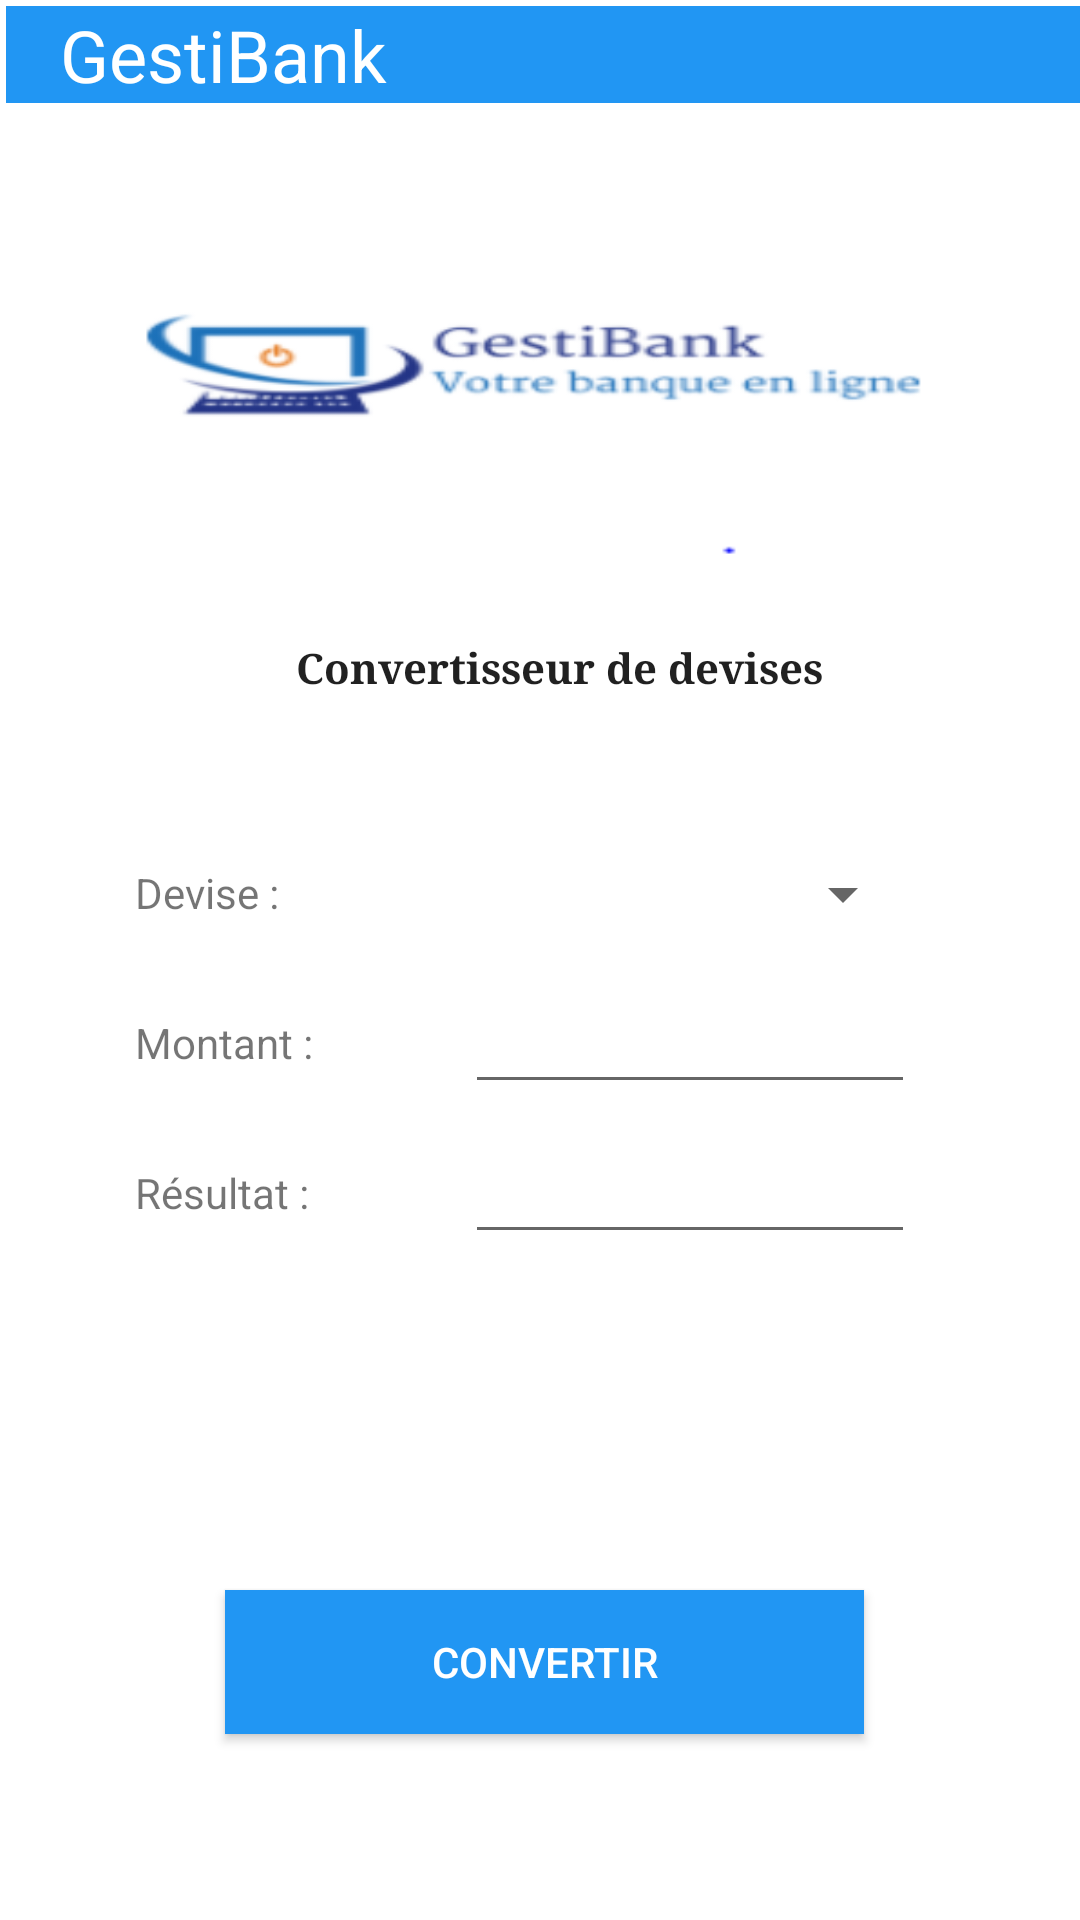

Reconstruct the res/layout file that produces this screen, plus the resources it refers to.
<!-- AndroidManifest.xml: application theme Theme.GestiBank -->
<!-- res/layout/activity_conversion.xml -->
<?xml version="1.0" encoding="utf-8"?>
<AbsoluteLayout xmlns:android="http://schemas.android.com/apk/res/android"
    xmlns:app="http://schemas.android.com/apk/res-auto"
    xmlns:tools="http://schemas.android.com/tools"
    android:id="@+id/myLayout"
    android:stretchColumns="0"
    android:layout_width="fill_parent"
    android:layout_height="fill_parent"
    tools:ignore="Deprecated">


    <LinearLayout
        android:layout_width="402dp"
        android:layout_height="40dp"
        android:layout_x="2dp"
        android:layout_y="2dp"
        android:orientation="horizontal"
        tools:layout_editor_absoluteX="8dp"
        tools:layout_editor_absoluteY="4dp">

        <TextView
            android:layout_width="417dp"
            android:layout_height="wrap_content"
            android:background="#2196F3"
            android:text="   GestiBank"
            android:textColor="#FFFFFF"
            android:textSize="24sp" />
    </LinearLayout>

    <ImageView
        android:id="@+id/imageView"
        android:layout_width="314dp"
        android:layout_height="126dp"
        android:layout_marginStart="16dp"
        android:layout_marginLeft="16dp"
        android:layout_marginTop="92dp"
        android:layout_marginEnd="16dp"
        android:layout_marginRight="16dp"
        android:layout_x="25dp"
        android:layout_y="62dp"
        android:background="@mipmap/logo"
        app:layout_constraintEnd_toEndOf="parent"
        app:layout_constraintHorizontal_bias="0.562"
        app:layout_constraintStart_toStartOf="parent"
        app:layout_constraintTop_toTopOf="parent"
        tools:ignore="VectorDrawableCompat" />

    <TextView
        android:id="@+id/textView3"
        android:layout_width="297dp"
        android:layout_height="75dp"
        android:layout_x="38dp"
        android:layout_y="185dp"
        android:gravity="center"
        android:text="Convertisseur de devises"
        android:textAppearance="@style/TextAppearance.AppCompat.Large"
        android:textSize="14sp"
        android:textStyle="bold"
        android:typeface="serif"
        tools:layout_editor_absoluteX="78dp"
        tools:layout_editor_absoluteY="245dp" />

    <TextView
        android:id="@+id/devise"
        android:layout_width="wrap_content"
        android:layout_height="wrap_content"
        android:layout_x="45dp"
        android:layout_y="288dp"
        android:text="Devise :" />

    <Spinner
        android:id="@+id/spinner"
        android:layout_width="150dp"
        android:layout_height="40dp"
        android:layout_marginTop="48dp"
        android:layout_marginEnd="20dp"
        android:layout_marginRight="20dp"
        android:layout_x="155dp"
        android:layout_y="278dp"
        app:layout_constraintEnd_toEndOf="parent"
        app:layout_constraintTop_toTopOf="parent" />

    <TextView
        android:id="@+id/montant"
        android:layout_width="wrap_content"
        android:layout_height="wrap_content"
        android:layout_x="45dp"
        android:layout_y="338dp"
        android:text="Montant :" />

    <EditText
        android:id="@+id/editMontant"
        android:layout_width="150dp"
        android:layout_height="40dp"
        android:layout_x="155dp"
        android:layout_y="328dp"
        android:inputType="number" />

    <TextView
        android:layout_width="wrap_content"
        android:layout_height="wrap_content"
        android:layout_x="45dp"
        android:layout_y="388dp"
        android:text="Résultat :" />

    <EditText
        android:id="@+id/editResultat"
        android:layout_width="150dp"
        android:layout_height="40dp"
        android:layout_x="155dp"
        android:layout_y="378dp"
        android:inputType="number" />

    <Button
        android:id="@+id/btnconvertir"
        android:layout_width="213dp"
        android:layout_height="wrap_content"
        android:layout_x="75dp"
        android:layout_y="530dp"
        android:background="#2196F3"
        android:text="Convertir"
        android:textColor="#ffffff"
        app:backgroundTint="#2196F3"
        app:strokeColor="#2196F3" />

</AbsoluteLayout>
<!-- resources referenced by this layout -->
<resources>
  <!-- mipmap logo: png bitmap (mipmap-xxhdpi, 10487 bytes) -->
  <style name="Theme.GestiBank" parent="Theme.MaterialComponents.DayNight.DarkActionBar">
          
          <item name="colorPrimary">@color/bleu</item>
          <item name="colorPrimaryVariant">?android:attr/colorEdgeEffect</item>
          <item name="colorOnPrimary">@color/white</item>
          
          <item name="colorSecondary">@color/teal_200</item>
          <item name="colorSecondaryVariant">@color/teal_700</item>
          <item name="colorOnSecondary">@color/black</item>
          
          <item name="android:statusBarColor" tools:targetApi="l">?attr/colorPrimaryVariant</item>
          
      </style>
  <!-- not gathered from this repository: default colours our renderer supplied (Android Studio template values) -->
  <color name="teal_200">#FF03DAC5</color>
  <color name="teal_700">#FF018786</color>
  <color name="black">#FF000000</color>
  <color name="white">#FFFFFFFF</color>
</resources>
